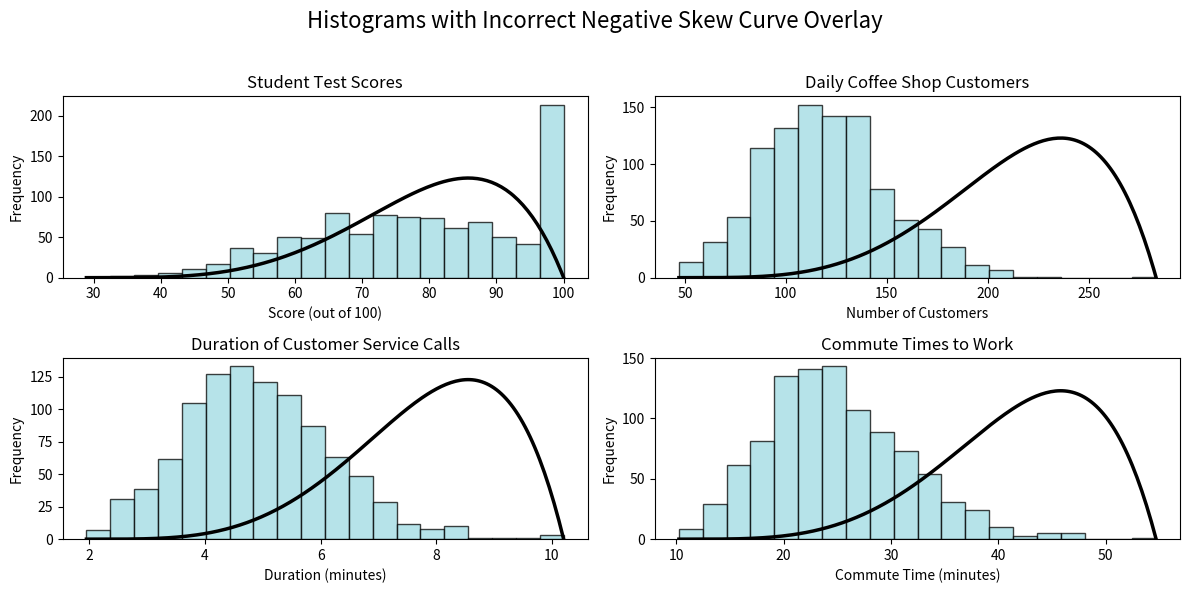

The matplotlib source for this figure:
import numpy as np
import matplotlib.pyplot as plt
from scipy.stats import gamma, beta

# Set a random seed for reproducibility
np.random.seed(42)

# Create a figure with 4 subplots
fig, axes = plt.subplots(2, 2, figsize=(12, 6))
fig.suptitle("Histograms with Incorrect Negative Skew Curve Overlay", fontsize=16)

# Common settings for all histograms
num_samples = 1000
bin_count = 20
alpha = 0.75  # Transparency for histograms
curve_linewidth = 2.5 # Linewidth for the smooth curve

# Define shape parameter for the subtle positive skew of the histogram
subtle_skew_shape = 15

# Define shape parameters for the incorrect NEGATIVELY skewed curve.
# For a beta distribution, a > b creates a negative (left) skew.
neg_skew_a = 5
neg_skew_b = 2

# Custom colors from hex codes
colors = ['#9EDAE2', '#A5CDF2', '#60B2DE', '#B6A1F5']

# --- Function to plot histogram and an INCORRECT negatively skewed curve ---
def plot_hist_and_negative_curve(ax, data, bins, color, title, xlabel):
    """Plots a histogram and an incorrect, negatively-skewed beta curve."""
    # Plot the histogram and get bin information
    counts, bin_edges, _ = ax.hist(data, bins=bins, alpha=alpha, color=color, edgecolor='black')
    ax.set_title(title)
    ax.set_xlabel(xlabel)
    ax.set_ylabel("Frequency")

    # To create a negatively skewed curve, we use the Beta distribution.
    # We must shift and scale it to match the range of our data.
    min_val = np.min(data)
    max_val = np.max(data)
    loc = min_val                  # loc sets the minimum value
    scale = max_val - min_val      # scale sets the range (max - min)

    # To overlay the curve on a frequency histogram, we must scale the PDF.
    # The scale factor is N * w, where N is the number of samples and w is the bin width.
    bin_width = bin_edges[1] - bin_edges[0]
    scale_factor = num_samples * bin_width

    # Generate x-values for the smooth curve
    x_curve = np.linspace(min(bin_edges), max(bin_edges), 200)

    # Calculate the y-values (PDF) for the NEGATIVELY skewed beta curve
    y_pdf = beta.pdf(x_curve, a=neg_skew_a, b=neg_skew_b, loc=loc, scale=scale)

    # Scale the PDF and plot the incorrect curve
    ax.plot(x_curve, y_pdf * scale_factor, color='black', linewidth=curve_linewidth)


# --- Version 1: Student Test Scores ---
scale1 = 5.33
data1 = np.random.gamma(shape=subtle_skew_shape, scale=scale1, size=num_samples)
data1 = np.clip(data1, 0, 100)
plot_hist_and_negative_curve(axes[0, 0], data1, bin_count, colors[0],
                             "Student Test Scores", "Score (out of 100)")

# --- Version 2: Daily Coffee Shop Customers ---
scale2 = 8
data2 = np.random.gamma(shape=subtle_skew_shape, scale=scale2, size=num_samples)
plot_hist_and_negative_curve(axes[0, 1], data2, bin_count, colors[0],
                             "Daily Coffee Shop Customers", "Number of Customers")

# --- Version 3: Duration of Customer Service Calls ---
scale3 = 0.33
data3 = np.random.gamma(shape=subtle_skew_shape, scale=scale3, size=num_samples)
plot_hist_and_negative_curve(axes[1, 0], data3, bin_count, colors[0],
                             "Duration of Customer Service Calls", "Duration (minutes)")

# --- Version 4: Commute Times to Work ---
scale4 = 1.67
data4 = np.random.gamma(shape=subtle_skew_shape, scale=scale4, size=num_samples)
plot_hist_and_negative_curve(axes[1, 1], data4, bin_count, colors[0],
                             "Commute Times to Work", "Commute Time (minutes)")

# Adjust layout to prevent titles and labels from overlapping
plt.tight_layout(rect=[0, 0, 1, 0.96]) # Adjust rect to make space for suptitle
plt.show()